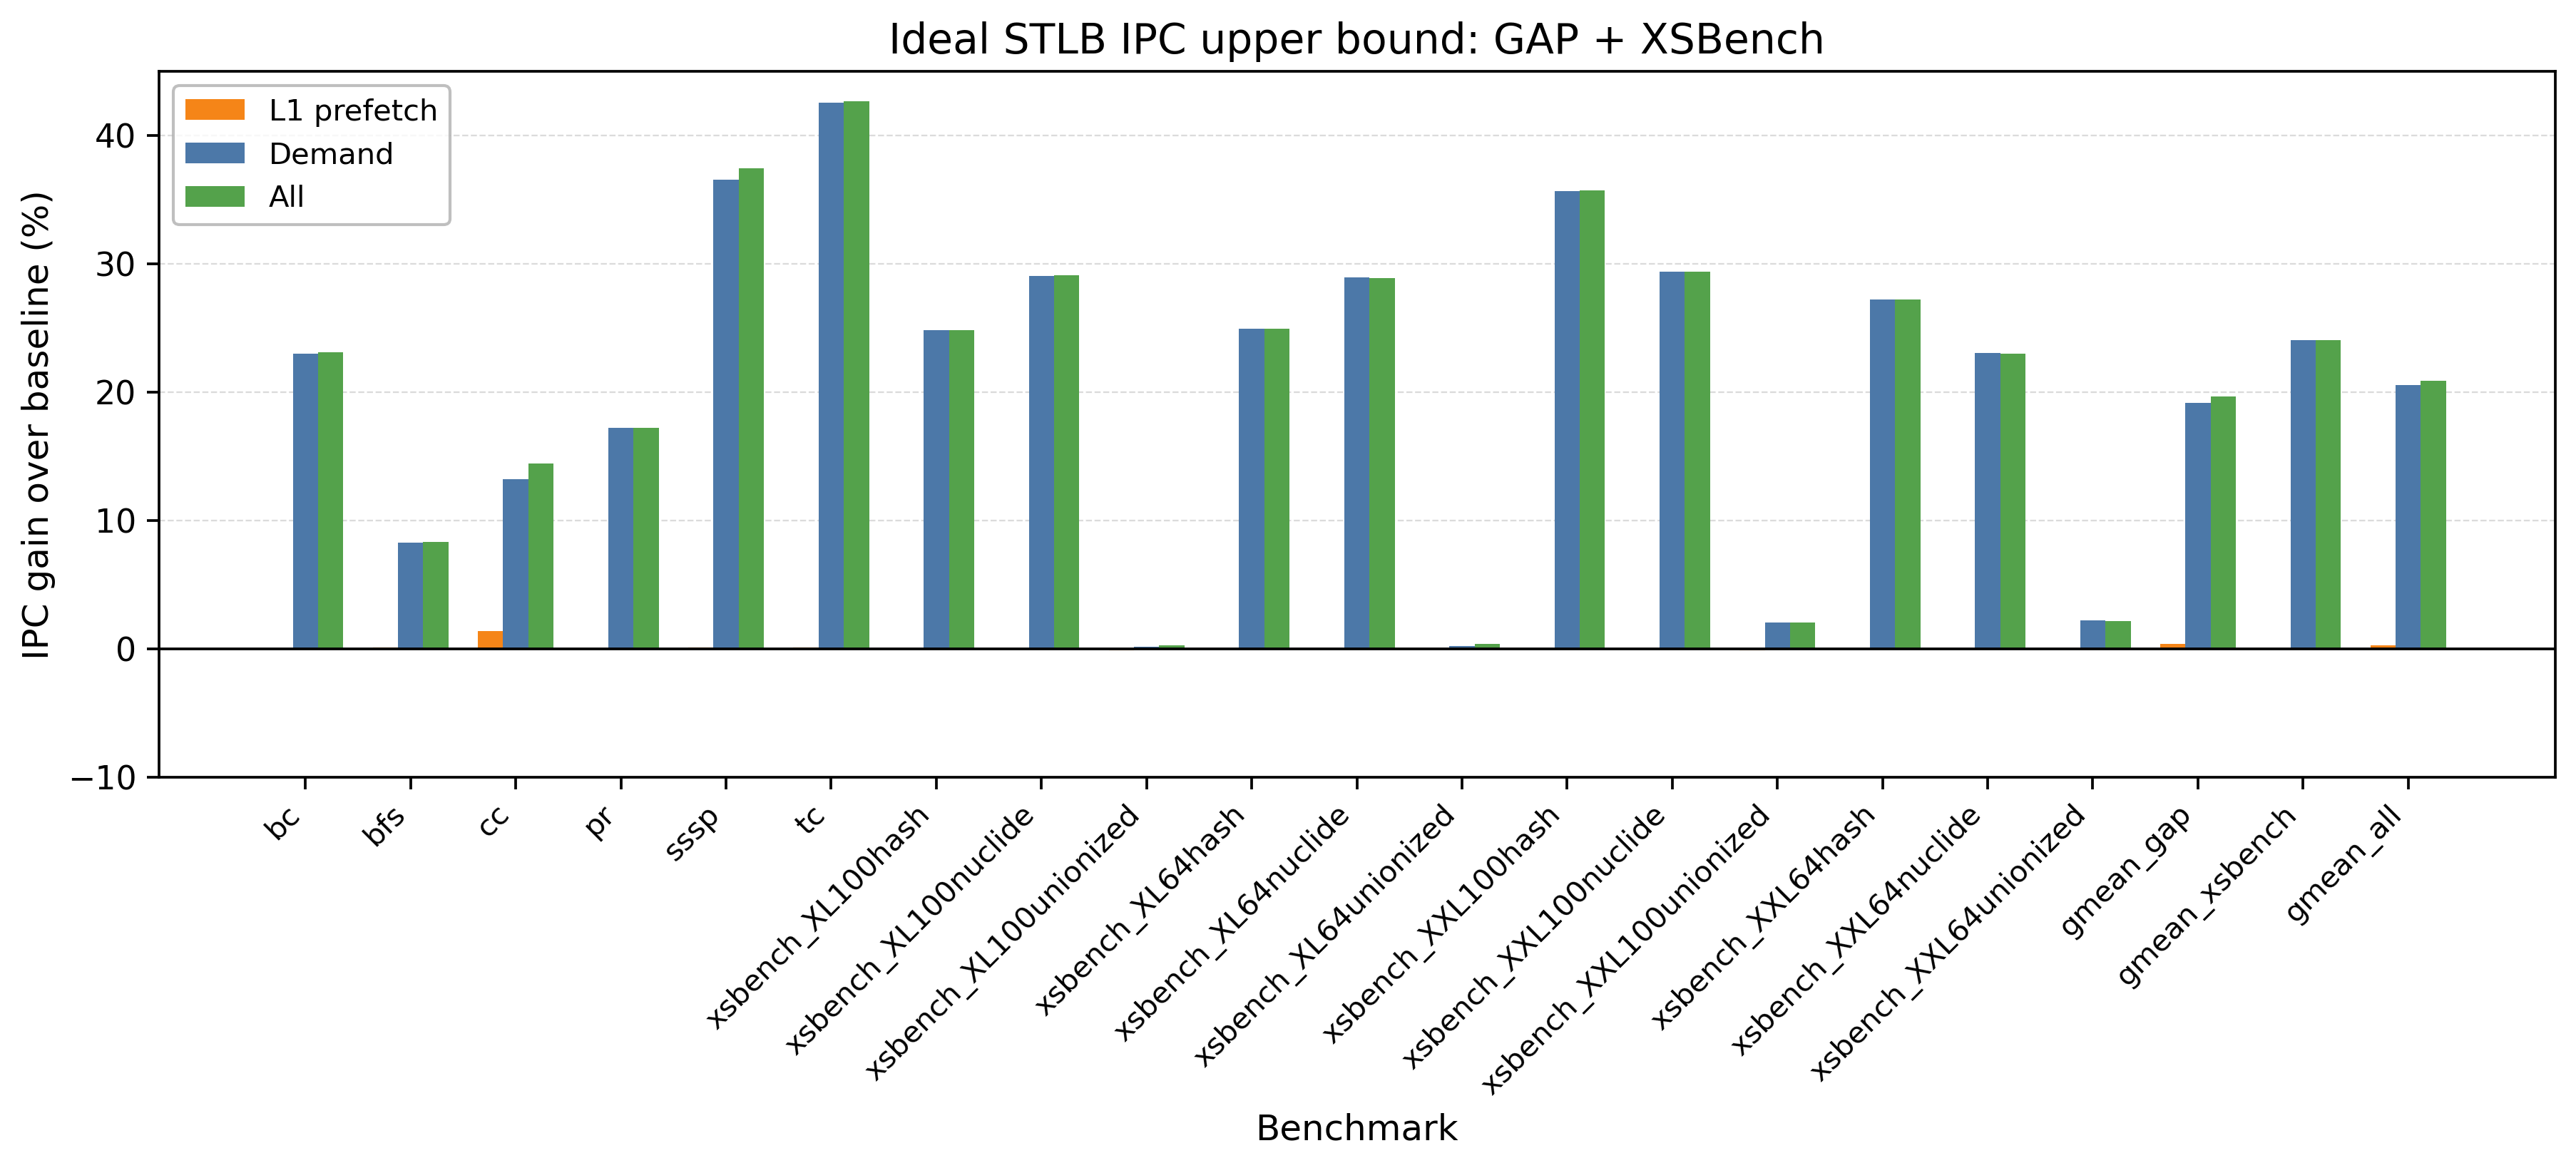

Data behind this chart, as committed beside it:
dataset, workload, baseline_ipc, ideal_demand_ipc, ideal_demand_speedup, ideal_l1pref_ipc, ideal_l1pref_speedup, ideal_all_ipc, ideal_all_speedup
gap, bc, 0.3143, 0.3865, 1.23, 0.3145, 1.001, 0.3869, 1.231
gap, bfs, 0.2315, 0.2507, 1.083, 0.2318, 1.001, 0.2508, 1.083
gap, cc, 0.3799, 0.4301, 1.132, 0.3851, 1.014, 0.4347, 1.144
gap, pr, 0.02957, 0.03466, 1.172, 0.02956, 0.9997, 0.03466, 1.172
gap, sssp, 0.2138, 0.2919, 1.365, 0.214, 1.001, 0.2938, 1.374
gap, tc, 0.1566, 0.2232, 1.425, 0.1568, 1.001, 0.2234, 1.426
xsbench, xsbench_XL100hash, 0.3343, 0.4173, 1.248, 0.334, 0.9992, 0.4172, 1.248
xsbench, xsbench_XL100nuclide, 0.1549, 0.2, 1.291, 0.1549, 0.9999, 0.2, 1.291
xsbench, xsbench_XL100unionized, 0.5162, 0.5171, 1.002, 0.5158, 0.9991, 0.5175, 1.003
xsbench, xsbench_XL64hash, 0.3005, 0.3754, 1.249, 0.3005, 1, 0.3754, 1.249
xsbench, xsbench_XL64nuclide, 0.1551, 0.1999, 1.289, 0.155, 0.9995, 0.1999, 1.289
xsbench, xsbench_XL64unionized, 0.5159, 0.5171, 1.002, 0.5159, 1, 0.5177, 1.004
xsbench, xsbench_XXL100hash, 0.2697, 0.3658, 1.356, 0.2696, 0.9999, 0.366, 1.357
xsbench, xsbench_XXL100nuclide, 0.1746, 0.2259, 1.294, 0.1746, 0.9999, 0.2259, 1.294
xsbench, xsbench_XXL100unionized, 0.3354, 0.3422, 1.02, 0.335, 0.9987, 0.3423, 1.021
xsbench, xsbench_XXL64hash, 0.2569, 0.3268, 1.272, 0.257, 1, 0.3268, 1.272
xsbench, xsbench_XXL64nuclide, 0.1913, 0.2353, 1.23, 0.1913, 1, 0.2352, 1.23
xsbench, xsbench_XXL64unionized, 0.3347, 0.3421, 1.022, 0.3348, 1, 0.3421, 1.022
gap, gmean_gap, 0.2088, 0.2489, 1.192, 0.2097, 1.004, 0.2498, 1.196
xsbench, gmean_xsbench, 0.2291, 0.2842, 1.24, 0.2291, 0.9998, 0.2842, 1.24
all, gmean_all, 0.2144, 0.2584, 1.205, 0.215, 1.003, 0.2591, 1.209
